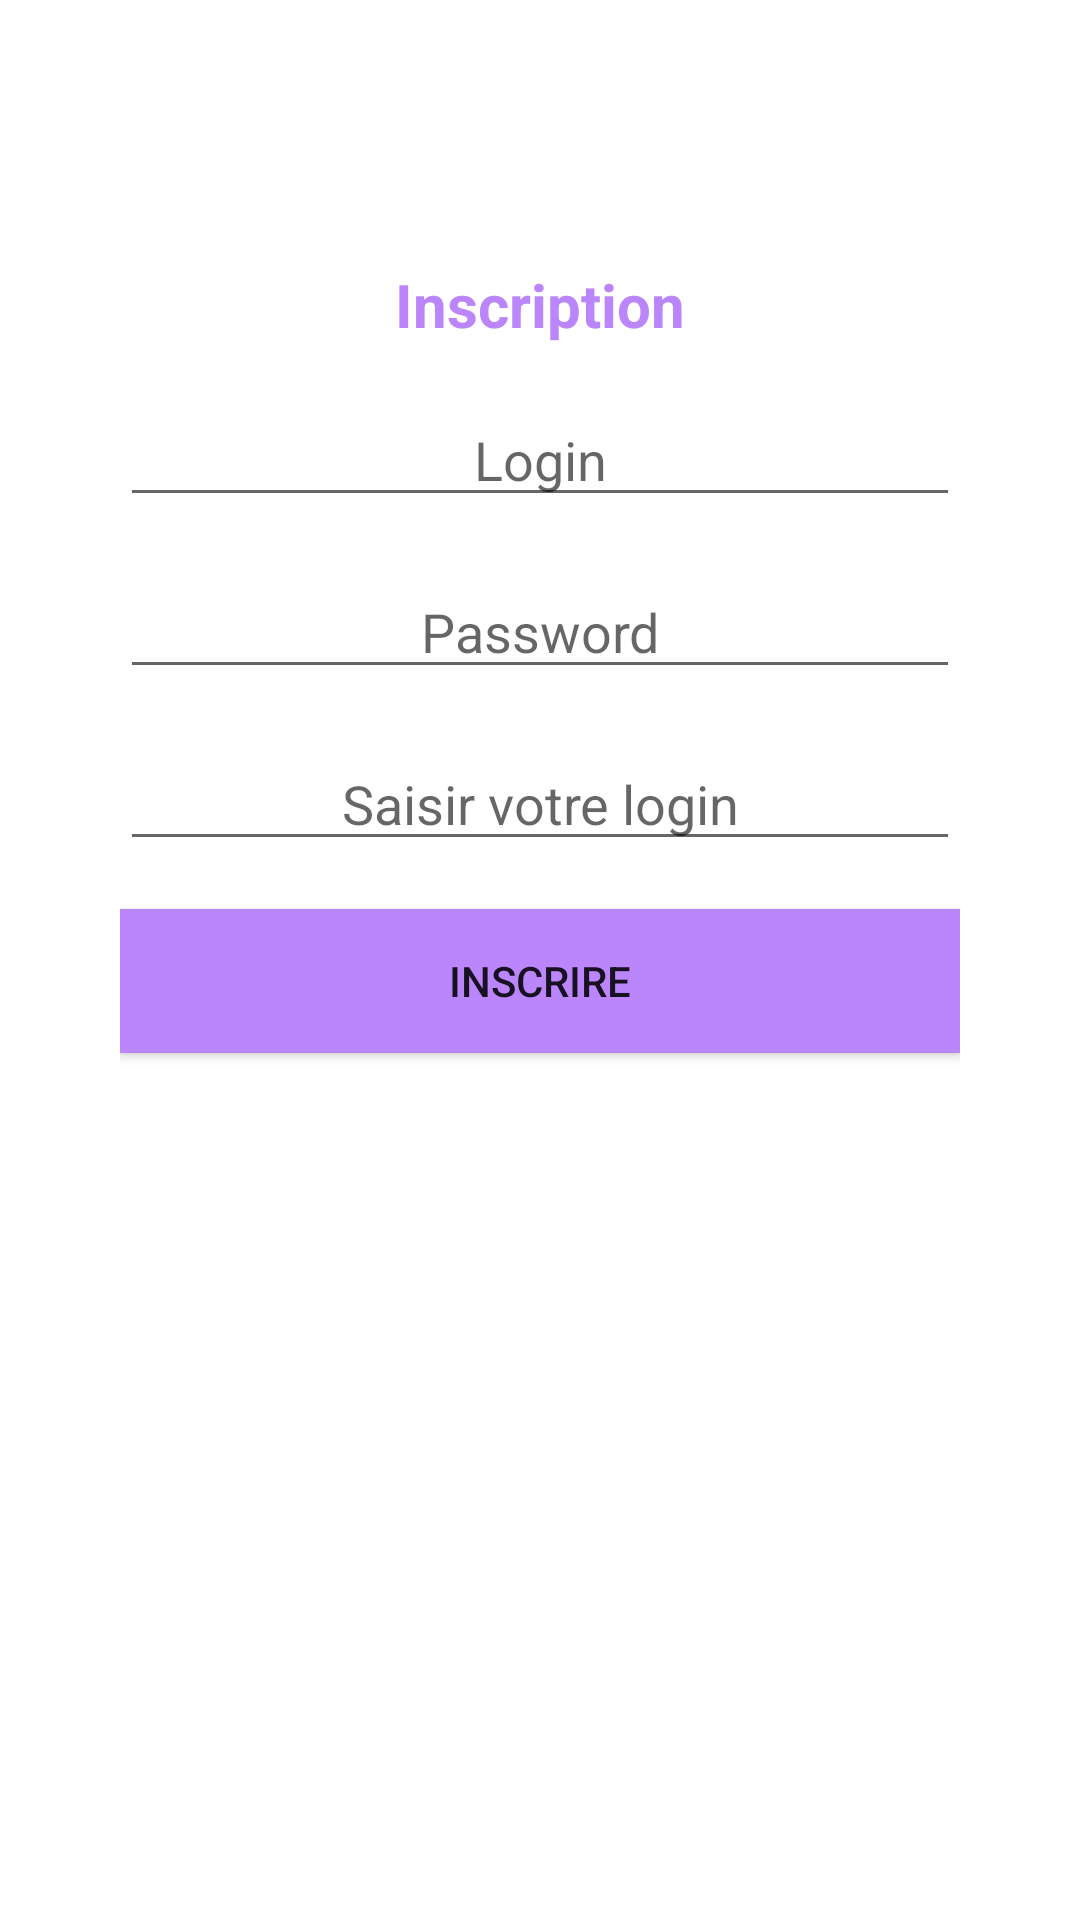

Android layout source for this screen:
<!-- AndroidManifest.xml: application theme Theme.FirstSteps -->
<!-- res/layout/activity_registration.xml -->
<?xml version="1.0" encoding="utf-8"?>
<androidx.constraintlayout.widget.ConstraintLayout xmlns:android="http://schemas.android.com/apk/res/android"
    xmlns:app="http://schemas.android.com/apk/res-auto"
    xmlns:tools="http://schemas.android.com/tools"
    android:layout_width="match_parent"
    android:layout_height="match_parent"
    tools:context=".activities.LoginActivity">

    <LinearLayout
        android:layout_width="match_parent"
        android:layout_height="wrap_content"
        app:layout_constraintTop_toTopOf="parent"
        app:layout_constraintStart_toStartOf="parent"
        android:layout_marginTop="40dp"
        android:padding="40dp"
        android:orientation="vertical">

        <androidx.appcompat.widget.AppCompatTextView
            android:layout_width="match_parent"
            android:layout_height="wrap_content"
            android:layout_marginTop="8dp"
            android:textSize="20sp"
            android:textStyle="bold"
            android:layout_marginBottom="8dp"
            android:textColor="@color/purple_200"
            android:gravity="center"
            android:text="@string/registration"/>


        <androidx.appcompat.widget.AppCompatEditText
            android:id="@+id/login_ET"
            android:layout_width="match_parent"
            android:layout_height="wrap_content"
            android:layout_marginTop="8dp"
            android:layout_marginBottom="8dp"
            android:gravity="center"
            android:hint="@string/login"/>

        <androidx.appcompat.widget.AppCompatEditText
            android:id="@+id/pass_ET"
            android:layout_width="match_parent"
            android:layout_height="wrap_content"
            android:layout_marginTop="8dp"
            android:layout_marginBottom="8dp"
            android:gravity="center"
            android:hint="@string/pass"/>

        <androidx.appcompat.widget.AppCompatEditText
            android:id="@+id/name_ET"
            android:layout_width="match_parent"
            android:layout_height="wrap_content"
            android:layout_marginTop="8dp"
            android:layout_marginBottom="8dp"
            android:gravity="center"
            android:hint="Saisir votre login"/>

        <androidx.appcompat.widget.AppCompatButton
            android:id="@+id/register_BT"
            android:layout_width="match_parent"
            android:layout_height="wrap_content"
            android:layout_marginTop="8dp"
            android:layout_marginBottom="8dp"
            android:background="@color/purple_200"
            android:text="@string/register"/>



    </LinearLayout>


</androidx.constraintlayout.widget.ConstraintLayout>
<!-- resources referenced by this layout -->
<resources>
  <string name="login">Login</string>
  <string name="pass">Password</string>
  <string name="register">Inscrire</string>
  <string name="registration">Inscription</string>
  <style name="Theme.FirstSteps" parent="Theme.MaterialComponents.DayNight.DarkActionBar">
          
          <item name="colorPrimary">@color/purple_500</item>
          <item name="colorPrimaryVariant">@color/purple_700</item>
          <item name="colorOnPrimary">@color/white</item>
          
          <item name="colorSecondary">@color/teal_200</item>
          <item name="colorSecondaryVariant">@color/teal_700</item>
          <item name="colorOnSecondary">@color/black</item>
          
          <item name="android:statusBarColor" tools:targetApi="l">?attr/colorPrimaryVariant</item>
          
      </style>
  <!-- not gathered from this repository: default colours our renderer supplied (Android Studio template values) -->
  <color name="purple_200">#FFBB86FC</color>
  <color name="purple_500">#FF6200EE</color>
  <color name="purple_700">#FF3700B3</color>
  <color name="teal_200">#FF03DAC5</color>
  <color name="teal_700">#FF018786</color>
  <color name="black">#FF000000</color>
  <color name="white">#FFFFFFFF</color>
</resources>
